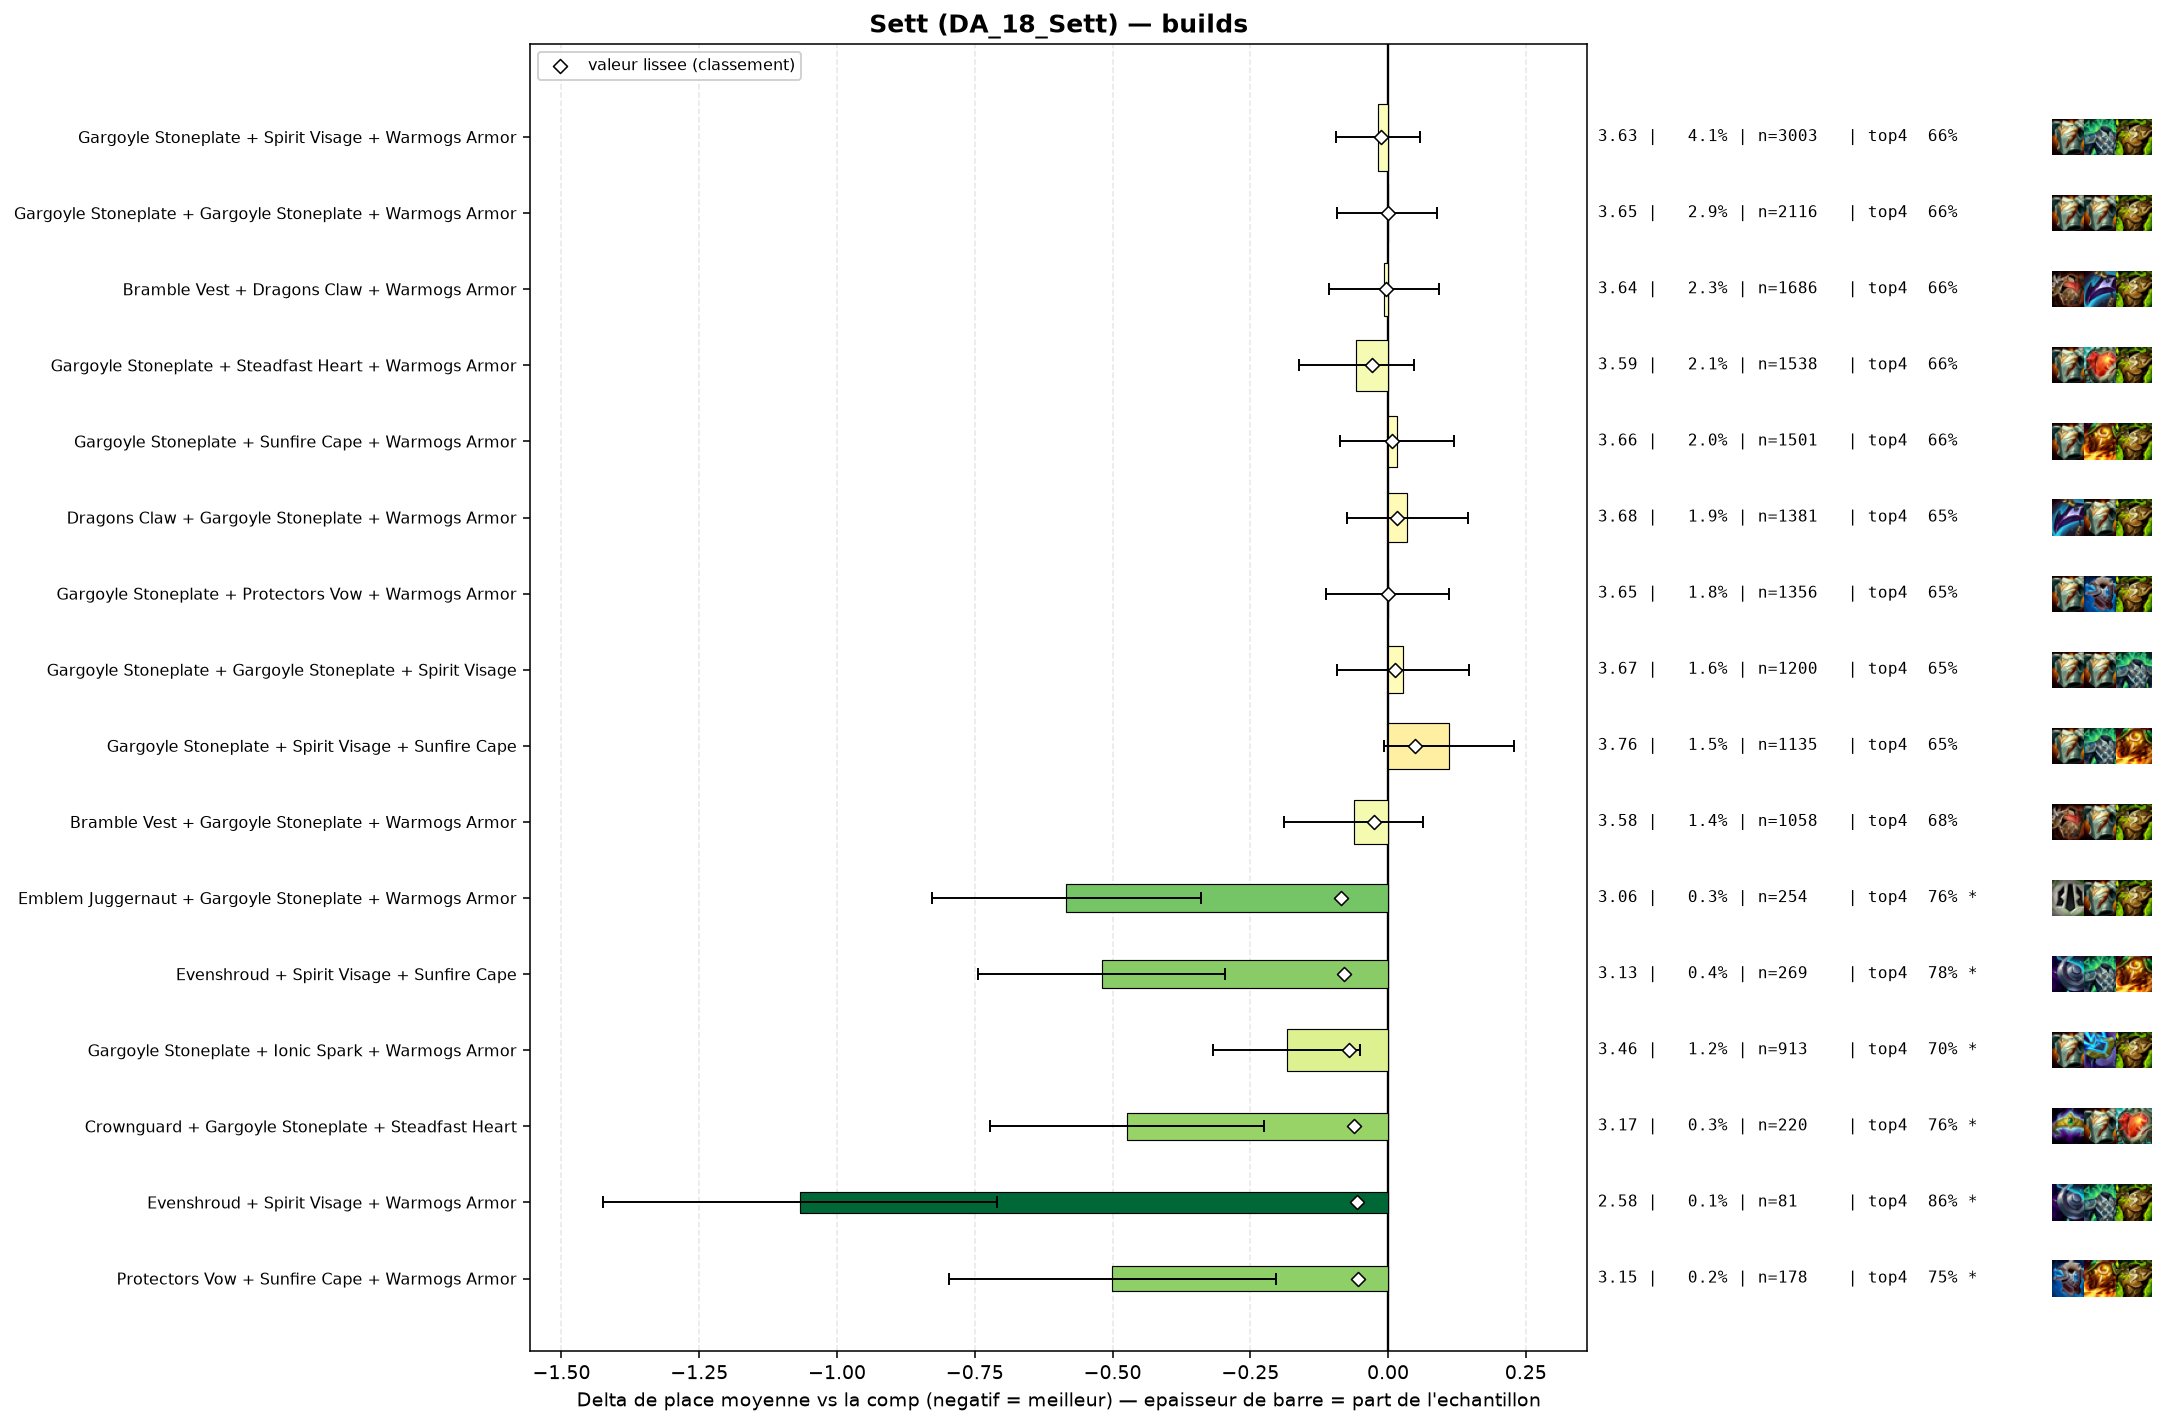

The file beside this chart, header and first rows:
group, label, n, share, avg_place, shrunk_avg, score, d_avg, d_avg_pess, impact, d_top4, win, top2, top4, sd, z, p, significant
pepite, Emblem Juggernaut + Gargoyle Stoneplate …, 254, 0.003453, 3.063, 3.561, -0.086, -0.584, -0.339, 0.0003, 0.1035, 0.2953, 0.4764, 0.7638, 1.985, -4.68, 0.0, True
pepite, Evenshroud + Spirit Visage + Sunfire Cap…, 269, 0.003657, 3.126, 3.566, -0.08, -0.52, -0.296, 0.0003, 0.1204, 0.2268, 0.4498, 0.7807, 1.871, -4.55, 1e-05, True
pepite, Gargoyle Stoneplate + Ionic Spark + Warm…, 913, 0.01241, 3.463, 3.577, -0.07, -0.184, -0.051, 0.0009, 0.0429, 0.2223, 0.3855, 0.7032, 2.037, -2.7, 0.00683, True
pepite, Crownguard + Gargoyle Stoneplate + Stead…, 220, 0.002991, 3.173, 3.585, -0.062, -0.474, -0.225, 0.0002, 0.0988, 0.2182, 0.4636, 0.7591, 1.88, -3.73, 0.00019, True
pepite, Evenshroud + Spirit Visage + Warmogs Arm…, 81, 0.001101, 2.58, 3.591, -0.056, -1.067, -0.709, 0.0001, 0.2039, 0.3457, 0.5556, 0.8642, 1.64, -5.85, 0.0, True
pepite, Protectors Vow + Sunfire Cape + Warmogs …, 178, 0.00242, 3.146, 3.593, -0.054, -0.501, -0.204, 0.0001, 0.0925, 0.264, 0.4944, 0.7528, 2.014, -3.31, 0.00092, True
, Evenshroud + Ionic Spark + Sunfire Cape, 83, 0.001128, 2.639, 3.593, -0.054, -1.008, -0.649, 0.0001, 0.1951, 0.3012, 0.5663, 0.8554, 1.669, -5.5, 0.0, True
, Evenshroud + Sunfire Cape + Warmogs Armo…, 183, 0.002488, 3.186, 3.596, -0.051, -0.461, -0.182, 0.0001, 0.0938, 0.235, 0.4426, 0.7541, 1.922, -3.24, 0.00119, True
, Gargoyle Stoneplate + Steraks Gage + War…, 308, 0.004187, 3.364, 3.598, -0.049, -0.283, -0.046, 0.0002, 0.0442, 0.2565, 0.4188, 0.7045, 2.116, -2.34, 0.01908, False
, Gargoyle Stoneplate + Gargoyle Stoneplat…, 340, 0.004622, 3.394, 3.599, -0.047, -0.253, -0.042, 0.0002, 0.0485, 0.2088, 0.4147, 0.7088, 1.977, -2.35, 0.01873, False
, Bramble Vest + Evenshroud + Sunfire Cape, 83, 0.001128, 2.819, 3.603, -0.044, -0.828, -0.486, 0.0, 0.1469, 0.2289, 0.5181, 0.8072, 1.584, -4.75, 0.0, True
, Gargoyle Stoneplate + Protectors Vow + S…, 352, 0.004785, 3.423, 3.604, -0.043, -0.224, -0.019, 0.0002, 0.067, 0.2017, 0.3949, 0.7273, 1.955, -2.14, 0.03243, False
, Crownguard + Steadfast Heart + Warmogs A…, 105, 0.001427, 3.0, 3.604, -0.043, -0.647, -0.284, 0.0001, 0.1206, 0.2667, 0.4952, 0.781, 1.897, -3.49, 0.00048, True
, Bramble Vest + Gargoyle Stoneplate + Ion…, 153, 0.00208, 3.196, 3.604, -0.042, -0.451, -0.14, 0.0001, 0.0586, 0.2484, 0.4771, 0.719, 1.957, -2.85, 0.00444, True
, Dragons Claw + Evenshroud + Gargoyle Sto…, 118, 0.001604, 3.076, 3.604, -0.042, -0.571, -0.238, 0.0001, 0.1109, 0.2288, 0.4831, 0.7712, 1.842, -3.36, 0.00077, True
, Evenshroud + Steadfast Heart + Sunfire C…, 83, 0.001128, 2.892, 3.607, -0.04, -0.755, -0.349, 0.0, 0.1108, 0.3253, 0.5301, 0.7711, 1.889, -3.64, 0.00027, True
, Evenshroud + Gargoyle Stoneplate + Sunfi…, 390, 0.005302, 3.467, 3.609, -0.038, -0.18, 0.0, 0.0002, 0.0294, 0.2154, 0.3872, 0.6897, 1.993, -1.78, 0.07503, False
, Ionic Spark + Protectors Vow + Warmogs A…, 83, 0.001128, 2.94, 3.609, -0.038, -0.707, -0.296, 0.0, 0.1469, 0.2771, 0.5181, 0.8072, 1.91, -3.37, 0.00075, True
, Bramble Vest + Dragons Claw + Ionic Spar…, 72, 0.0009788, 2.875, 3.611, -0.036, -0.772, -0.343, 0.0, 0.1452, 0.2917, 0.5417, 0.8056, 1.855, -3.53, 0.00042, True
, Spirit Visage + Steadfast Heart + Sunfir…, 167, 0.00227, 3.299, 3.611, -0.035, -0.347, -0.066, 0.0001, 0.0822, 0.1976, 0.3952, 0.7425, 1.856, -2.42, 0.01568, False
, Gargoyle Stoneplate + Ionic Spark + Prot…, 157, 0.002134, 3.287, 3.612, -0.035, -0.36, -0.039, 0.0001, -0.0043, 0.293, 0.4522, 0.6561, 2.054, -2.2, 0.02813, False
, Ionic Spark + Spirit Visage + Sunfire Ca…, 117, 0.001591, 3.171, 3.612, -0.035, -0.476, -0.108, 0.0001, 0.0747, 0.2564, 0.4872, 0.735, 2.031, -2.53, 0.01132, True
, Ionic Spark + Steadfast Heart + Warmogs …, 78, 0.00106, 2.987, 3.614, -0.033, -0.66, -0.219, 0.0, 0.1089, 0.359, 0.4744, 0.7692, 1.984, -2.93, 0.00334, True
, Evenshroud + Gargoyle Stoneplate + Warmo…, 482, 0.006552, 3.519, 3.615, -0.032, -0.128, 0.0, 0.0002, 0.0202, 0.2012, 0.4108, 0.6805, 2.074, -1.35, 0.1762, False
, Spirit Visage + Sunfire Cape + Warmogs A…, 348, 0.004731, 3.477, 3.614, -0.032, -0.17, 0.0, 0.0002, 0.0322, 0.1954, 0.3822, 0.6925, 1.998, -1.58, 0.1137, False
, Crownguard + Gargoyle Stoneplate + Sunfi…, 206, 0.0028, 3.393, 3.616, -0.031, -0.254, 0.0, 0.0001, 0.0387, 0.2816, 0.4078, 0.699, 2.071, -1.76, 0.07913, False
, Crownguard + Evenshroud + Gargoyle Stone…, 99, 0.001346, 3.162, 3.616, -0.031, -0.485, -0.12, 0.0, 0.1175, 0.2323, 0.4545, 0.7778, 1.852, -2.61, 0.00918, True
populaire, Gargoyle Stoneplate + Steadfast Heart + …, 1538, 0.02091, 3.589, 3.617, -0.03, -0.058, 0.0, 0.0006, -0.0004, 0.2022, 0.3797, 0.6599, 2.073, -1.08, 0.2793, False
, Bramble Vest + Gargoyle Stoneplate + Ste…, 200, 0.002719, 3.405, 3.618, -0.029, -0.242, 0.0, 0.0001, 0.0247, 0.2, 0.425, 0.685, 1.983, -1.72, 0.08498, False
, Emblem Juggernaut + Gargoyle Stoneplate …, 64, 0.00087, 2.953, 3.618, -0.029, -0.694, -0.277, 0.0, 0.1678, 0.2344, 0.4688, 0.8281, 1.7, -3.26, 0.0011, True
, Crownguard + Ionic Spark + Sunfire Cape, 47, 0.0006389, 2.702, 3.618, -0.029, -0.945, -0.382, 0.0, 0.1695, 0.3617, 0.5957, 0.8298, 1.967, -3.29, 0.001, True
, Bramble Vest + Spirit Visage + Warmogs A…, 297, 0.004038, 3.478, 3.619, -0.028, -0.169, 0.0, 0.0001, 0.0097, 0.2256, 0.4007, 0.67, 2.027, -1.43, 0.1522, False
, Crownguard + Dragons Claw + Warmogs Armo…, 116, 0.001577, 3.267, 3.619, -0.028, -0.38, -0.023, 0.0, 0.0811, 0.1983, 0.4569, 0.7414, 1.958, -2.09, 0.03696, False
, Dragons Claw + Steadfast Heart + Sunfire…, 154, 0.002094, 3.357, 3.619, -0.027, -0.29, 0.0, 0.0001, 0.0605, 0.2013, 0.4221, 0.7208, 1.963, -1.83, 0.06734, False
populaire, Bramble Vest + Gargoyle Stoneplate + War…, 1058, 0.01438, 3.585, 3.621, -0.026, -0.062, 0.0, 0.0004, 0.0164, 0.1985, 0.3762, 0.6767, 2.077, -0.96, 0.3368, False
, Steadfast Heart + Sunfire Cape + Warmogs…, 210, 0.002855, 3.448, 3.622, -0.025, -0.199, 0.0, 0.0001, 0.0302, 0.2, 0.4333, 0.6905, 2.07, -1.39, 0.1637, False
, Bramble Vest + Sunfire Cape + Warmogs Ar…, 171, 0.002325, 3.409, 3.622, -0.025, -0.237, 0.0, 0.0001, 0.0297, 0.2047, 0.4152, 0.6901, 1.949, -1.59, 0.1115, False
, Protectors Vow + Steadfast Heart + Warmo…, 154, 0.002094, 3.383, 3.622, -0.025, -0.264, 0.0, 0.0001, 0.0799, 0.1948, 0.4221, 0.7403, 2.033, -1.61, 0.1078, False
, Ionic Spark + Protectors Vow + Spirit Vi…, 66, 0.0008972, 3.076, 3.622, -0.025, -0.571, -0.126, 0.0, 0.1427, 0.197, 0.4848, 0.803, 1.845, -2.51, 0.01195, True
, Dragons Claw + Protectors Vow + Warmogs …, 225, 0.003059, 3.467, 3.623, -0.024, -0.18, 0.0, 0.0001, 0.0552, 0.1644, 0.3689, 0.7156, 1.907, -1.41, 0.1571, False
, Gargoyle Stoneplate + Steraks Gage + Sun…, 135, 0.001835, 3.363, 3.623, -0.024, -0.284, 0.0, 0.0, 0.0434, 0.2519, 0.4148, 0.7037, 2.032, -1.62, 0.1048, False
, Dragons Claw + Ionic Spark + Sunfire Cap…, 90, 0.001223, 3.233, 3.623, -0.024, -0.414, 0.0, 0.0, 0.0619, 0.2778, 0.4667, 0.7222, 2.093, -1.87, 0.06099, False
, Crownguard + Gargoyle Stoneplate + Stera…, 67, 0.0009108, 3.104, 3.623, -0.024, -0.542, -0.044, 0.0, 0.071, 0.3433, 0.4627, 0.7313, 2.081, -2.13, 0.03301, False
, Evenshroud + Spirit Visage + Steadfast H…, 63, 0.0008564, 3.063, 3.623, -0.024, -0.583, -0.095, 0.0, 0.1333, 0.3016, 0.4444, 0.7937, 1.975, -2.34, 0.01912, False
, Protectors Vow + Spirit Visage + Warmogs…, 288, 0.003915, 3.503, 3.623, -0.023, -0.143, 0.0, 0.0001, 0.0341, 0.184, 0.3819, 0.6944, 2.009, -1.21, 0.2268, False
, Bramble Vest + Steadfast Heart + Warmogs…, 183, 0.002488, 3.437, 3.624, -0.023, -0.21, 0.0, 0.0001, 0.0883, 0.1803, 0.3716, 0.7486, 1.977, -1.43, 0.1518, False
, Gargoyle Stoneplate + Ionic Spark + Stea…, 148, 0.002012, 3.392, 3.624, -0.023, -0.255, 0.0, 0.0, 0.0018, 0.277, 0.4392, 0.6622, 2.117, -1.46, 0.1433, False
, Protectors Vow + Steadfast Heart + Sunfi…, 94, 0.001278, 3.266, 3.624, -0.023, -0.381, 0.0, 0.0, 0.0631, 0.266, 0.4894, 0.7234, 2.145, -1.72, 0.08528, False
, Bramble Vest + Spirit Visage + Steadfast…, 91, 0.001237, 3.253, 3.624, -0.023, -0.394, -0.029, 0.0, 0.1089, 0.1978, 0.3956, 0.7692, 1.776, -2.11, 0.03448, False
, Bramble Vest + Steadfast Heart + Sunfire…, 68, 0.0009244, 3.118, 3.623, -0.023, -0.529, -0.044, 0.0, 0.075, 0.2794, 0.5147, 0.7353, 2.04, -2.14, 0.03253, False
, Crownguard + Spirit Visage + Steadfast H…, 65, 0.0008836, 3.108, 3.624, -0.023, -0.539, -0.075, 0.0, 0.0781, 0.2154, 0.5077, 0.7385, 1.906, -2.28, 0.02268, False
, Emblem Juggernaut + Gargoyle Stoneplate …, 61, 0.0008293, 3.066, 3.624, -0.023, -0.581, -0.055, 0.0, 0.0938, 0.3279, 0.4918, 0.7541, 2.095, -2.17, 0.0303, False
, Gargoyle Stoneplate + Spirit Visage + Sp…, 267, 0.00363, 3.502, 3.625, -0.022, -0.145, 0.0, 0.0001, 0.0401, 0.1948, 0.3783, 0.7004, 1.995, -1.19, 0.236, False
, Evenshroud + Gargoyle Stoneplate + Stead…, 153, 0.00208, 3.418, 3.625, -0.022, -0.229, 0.0, 0.0, 0.0652, 0.2026, 0.3725, 0.7255, 1.942, -1.45, 0.146, False
, Bramble Vest + Dragons Claw + Steadfast …, 137, 0.001862, 3.387, 3.625, -0.022, -0.26, 0.0, 0.0, 0.0623, 0.2117, 0.4015, 0.7226, 1.994, -1.52, 0.1273, False
, Bramble Vest + Evenshroud + Gargoyle Sto…, 125, 0.001699, 3.36, 3.624, -0.022, -0.287, 0.0, 0.0, 0.0517, 0.232, 0.424, 0.712, 1.982, -1.62, 0.1059, False
, Dragons Claw + Protectors Vow + Steadfas…, 72, 0.0009788, 3.167, 3.624, -0.022, -0.48, -0.082, 0.0, 0.1175, 0.1528, 0.4722, 0.7778, 1.724, -2.36, 0.01819, False
, Dragons Claw + Evenshroud + Spirit Visag…, 64, 0.00087, 3.141, 3.626, -0.021, -0.506, -0.022, 0.0, 0.0741, 0.2656, 0.4844, 0.7344, 1.975, -2.05, 0.04045, False
, Dragons Claw + Evenshroud + Sunfire Cape, 95, 0.001291, 3.316, 3.627, -0.02, -0.331, 0.0, 0.0, 0.0976, 0.1368, 0.4105, 0.7579, 1.755, -1.84, 0.06619, False
, Bramble Vest + Evenshroud + Warmogs Armo…, 88, 0.001196, 3.295, 3.627, -0.02, -0.351, 0.0, 0.0, 0.0329, 0.2159, 0.4432, 0.6932, 1.943, -1.7, 0.09005, False
... 208 more rows
